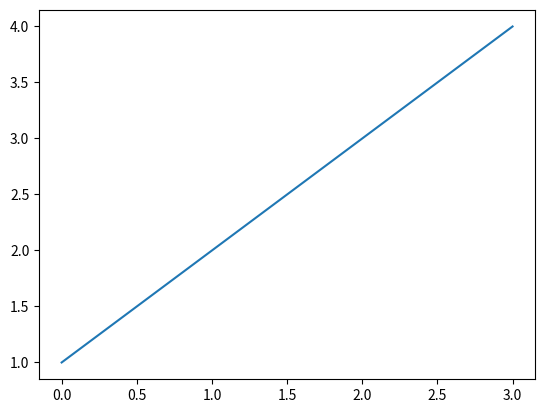
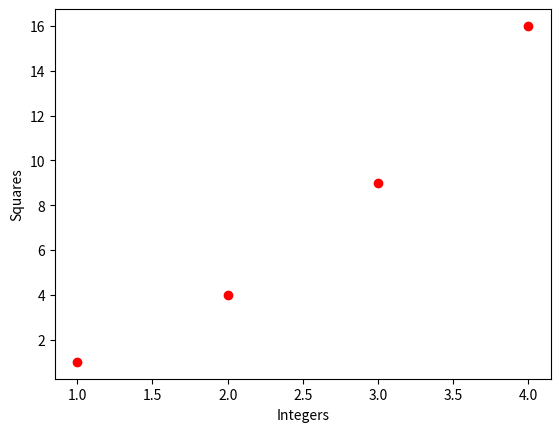

Generate these figures, in order, with matplotlib:
# -*- coding: utf-8 -*-
# Python 3.8.6

import matplotlib.pyplot as plt

figure1 = plt.figure(1)
plt.plot([1, 2, 3, 4])

figure2 = plt.figure(2)
plt.plot([1, 2, 3, 4], [1, 4, 9, 16], "ro")
plt.xlabel("Integers")
plt.ylabel("Squares")

plt.show()





# /* Trivia
#
#  * The matplotlib.pyplot module's official documentation calls for the use of
#    plt as an alias.
#  * plt.show() is required to view the graph on this system. On many systems,
#    plt.plot() directly displays the graph. For eg.,
#    import matplotlib.pyplot as plt; plt.plot([1, 2, 3, 4])
#  * 1, 2, 3 & 4 are taken as the y-coordinates in plt.plot([1, 2, 3, 4]).
#  * 1, 2, 3 & 4 and 1, 4, 9 & 16 are taken as the x- and y-coordinates in
#    plt.plot([1, 2, 3, 4], [1, 4, 9, 16]), respectively.
#  * "ro" in plt.plot([1, 2, 3, 4], [1, 4, 9, 16], "ro") displays the graph as
#    discrete red dots. Other options include "r-" for continuous red lines,
#    "r--" for continuous red dashes, "rs" for discrete red squares, "r^" for
#    discrete red triangles, "r+" for discrete red pluses and "r*" for discrete
#    red stars, among others. The default option is continuous blue lines. The
#    'r' can be replaced with 'b' for blue, 'g' for green, etc.
#
#  */